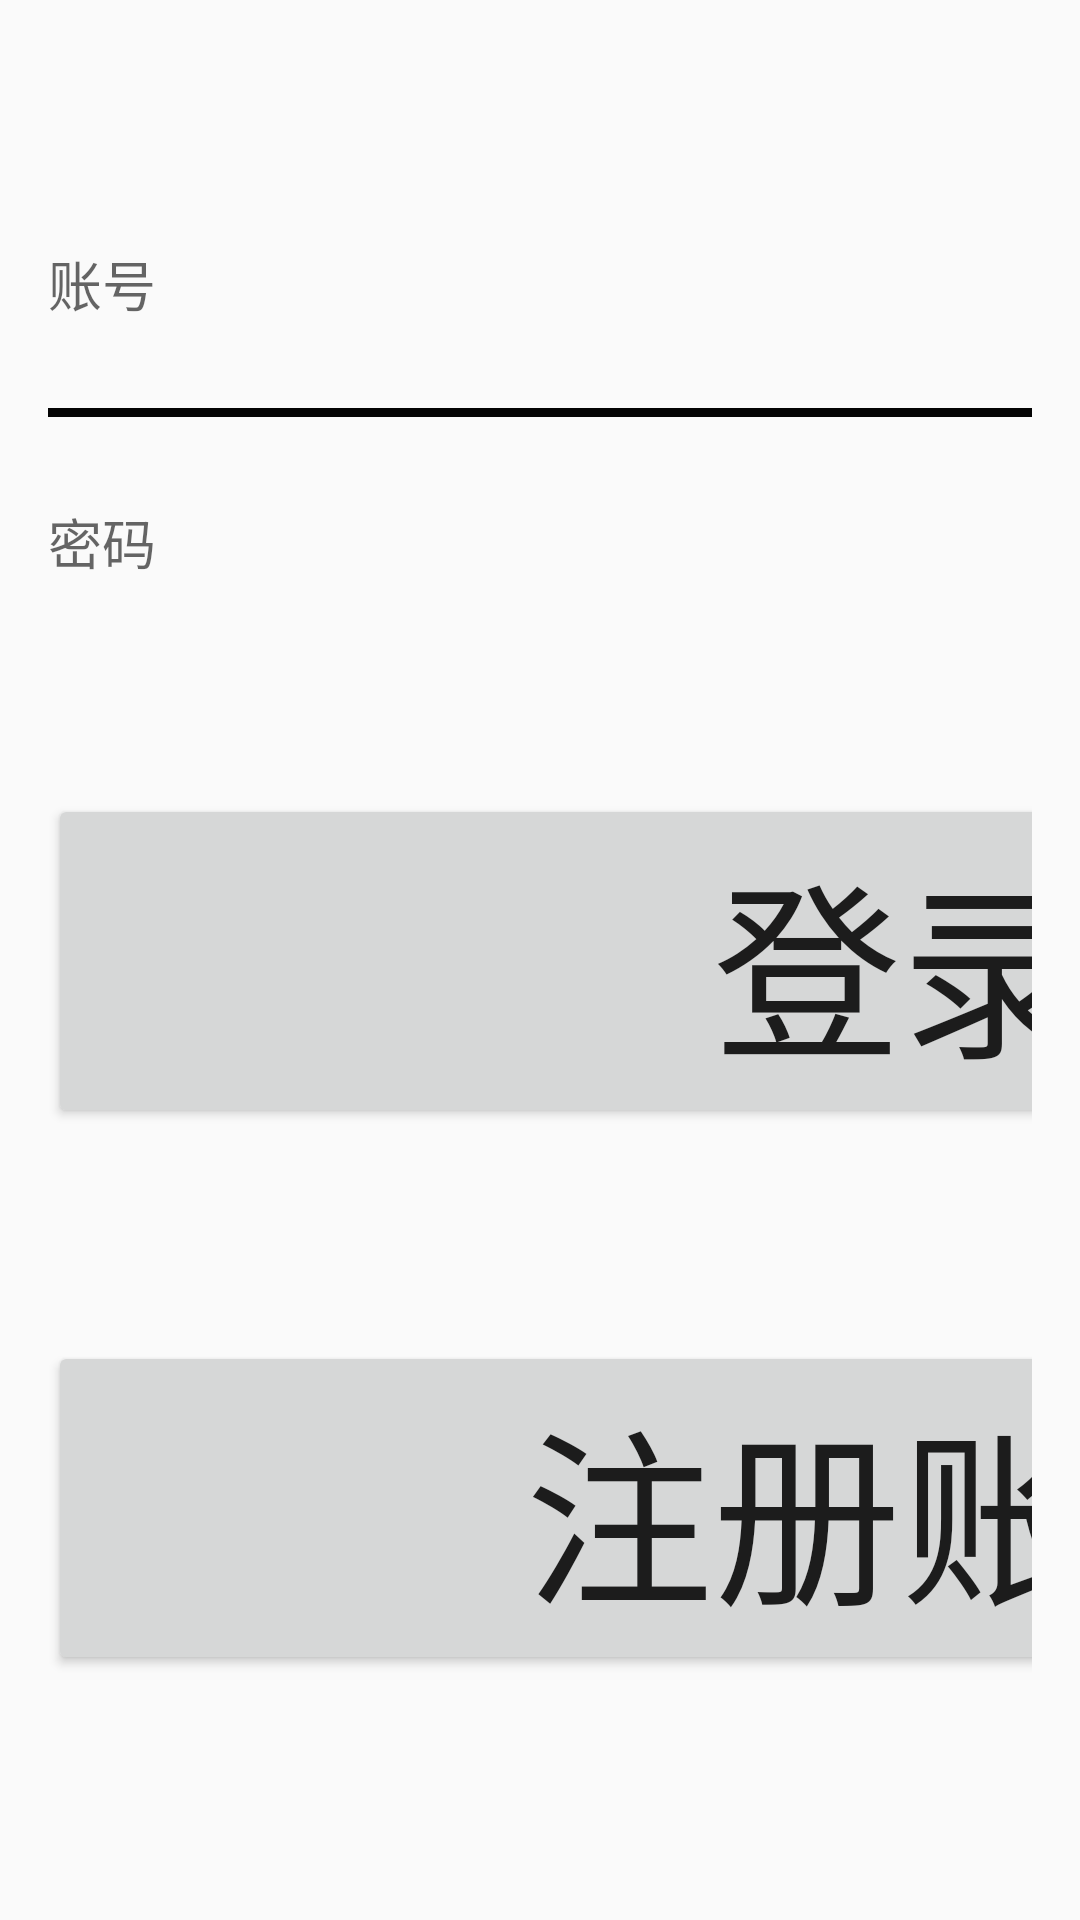

Here is an Android app screen rendered from its layout file. Give the layout XML and the strings, colors and styles it references.
<!-- AndroidManifest.xml: application theme AppTheme -->
<!-- res/layout/activity_login.xml -->
<?xml version="1.0" encoding="utf-8"?>
<RelativeLayout xmlns:android="http://schemas.android.com/apk/res/android"
    xmlns:app="http://schemas.android.com/apk/res-auto"
    xmlns:tools="http://schemas.android.com/tools"
    android:layout_width="match_parent"
    android:layout_height="match_parent"
    android:padding="16dp"
    tools:context=".view.activity.LoginActivity">
    <LinearLayout
        android:layout_width="wrap_content"
        android:layout_height="wrap_content"
        android:layout_centerInParent="true"
        android:orientation="vertical">
        <LinearLayout
            android:layout_width="wrap_content"
            android:layout_height="wrap_content"
            android:orientation="vertical">
            <EditText
                android:id="@+id/et_login_name"
                android:layout_width="@dimen/dp_200"
                android:layout_height="wrap_content"
                android:background="@null"
                android:hint="账号"
                android:maxLength="11"/>
            <View
                android:layout_width="match_parent"
                android:layout_height="@dimen/dp_1"
                android:layout_marginTop="@dimen/dp_10"
                android:layout_marginBottom="@dimen/dp_10"
                android:background="@color/black"/>
            <EditText
                android:id="@+id/et_login_pass"
                android:layout_width="@dimen/dp_200"
                android:layout_height="wrap_content"
                android:background="@null"
                android:hint="密码"
                android:inputType="textPassword"
                android:maxLength="6" />
        </LinearLayout>
        <Button
            android:id="@+id/btn_login"
            android:layout_width="@dimen/dp_200"
            android:layout_height="wrap_content"
            android:layout_marginTop="@dimen/dp_25"
            android:textSize="@dimen/dp_22"
            android:text="登录" />
        <Button
            android:id="@+id/btn_login_register"
            android:layout_width="@dimen/dp_200"
            android:layout_height="wrap_content"
            android:layout_marginTop="@dimen/dp_25"
            android:textSize="@dimen/dp_22"
            android:text="注册账号"/>
    </LinearLayout>

</RelativeLayout>
<!-- resources referenced by this layout -->
<resources>
  <color name="black">#040404</color>
  <dimen name="dp_1">2.8444dp</dimen>
  <dimen name="dp_10">28.4444dp</dimen>
  <dimen name="dp_200">568.8889dp</dimen>
  <dimen name="dp_22">62.5778dp</dimen>
  <dimen name="dp_25">71.1111dp</dimen>
  <style name="AppTheme" parent="Theme.AppCompat.Light.NoActionBar">
          
          <item name="colorPrimary">@color/colorPrimary</item>
          <item name="colorPrimaryDark">@color/colorPrimaryDark</item>
          <item name="colorAccent">@color/colorAccent</item>
      </style>
  <color name="colorPrimary">#3F51B5</color>
  <color name="colorPrimaryDark">#303F9F</color>
  <color name="colorAccent">#FF4081</color>
</resources>
